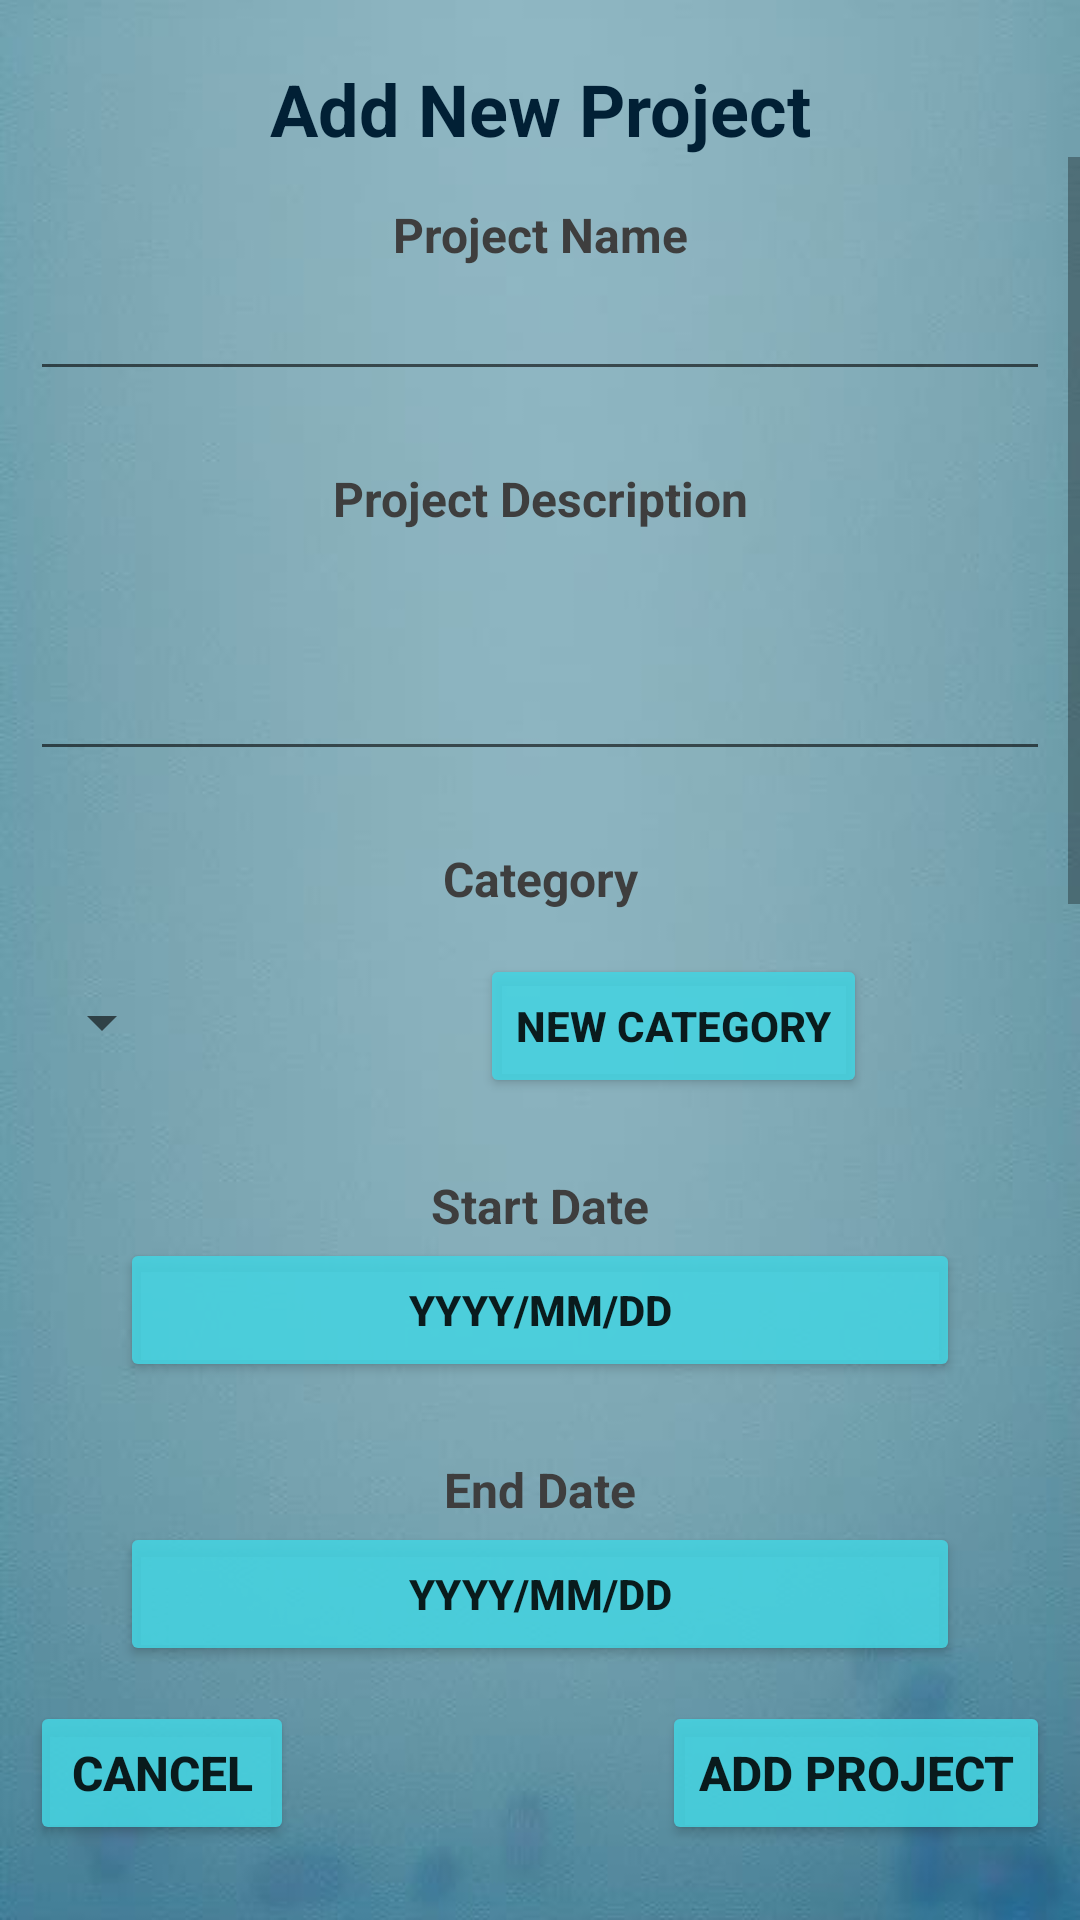

Write the Android layout XML for this screen, with the resource values it uses.
<!-- AndroidManifest.xml: application theme Theme.GoTime_Final -->
<!-- res/layout/create_project.xml -->
<?xml version="1.0" encoding="utf-8"?>
<androidx.constraintlayout.widget.ConstraintLayout xmlns:android="http://schemas.android.com/apk/res/android"
    xmlns:app="http://schemas.android.com/apk/res-auto"
    xmlns:tools="http://schemas.android.com/tools"
    android:layout_width="match_parent"
    android:layout_height="match_parent"
    android:background="@drawable/background">

    <TextView
        android:id="@+id/txtHeading"
        android:layout_width="wrap_content"
        android:layout_height="wrap_content"
        android:layout_marginTop="20dp"
        android:text="Add New Project"
        android:textColor="#012035"
        android:textSize="24sp"
        android:textStyle="bold"
        app:layout_constraintEnd_toEndOf="parent"
        app:layout_constraintStart_toStartOf="parent"
        app:layout_constraintTop_toTopOf="parent" />

    <ScrollView
        android:layout_width="0dp"
        android:layout_height="0dp"
        app:layout_constraintBottom_toTopOf="@+id/btnAddProject"
        app:layout_constraintEnd_toEndOf="parent"
        app:layout_constraintStart_toStartOf="parent"
        app:layout_constraintTop_toBottomOf="@+id/txtHeading">

        <LinearLayout
            android:layout_width="match_parent"
            android:layout_height="wrap_content"
            android:orientation="vertical" >

            <TextView
                android:id="@+id/tvProjectName"
                android:layout_width="match_parent"
                android:layout_height="wrap_content"
                android:layout_marginTop="15dp"
                android:text="Project Name"
                android:textAlignment="center"
                android:textColor="#3E3E3E"
                android:textSize="16sp"
                android:textStyle="bold" />

            <EditText
                android:id="@+id/edtProjectName"
                android:layout_width="match_parent"
                android:layout_height="wrap_content"
                android:layout_marginStart="10dp"
                android:layout_marginEnd="10dp"
                android:autofillHints="Project Name"
                android:ems="10"
                android:inputType="text" />

            <TextView
                android:id="@+id/tvProjectDescription"
                android:layout_width="match_parent"
                android:layout_height="wrap_content"
                android:layout_marginTop="25dp"
                android:text="Project Description"
                android:textAlignment="center"
                android:textColor="#3E3E3E"
                android:textSize="16sp"
                android:textStyle="bold" />

            <EditText
                android:id="@+id/edtProjectDescription"
                android:layout_width="match_parent"
                android:layout_height="80dp"
                android:layout_marginStart="10dp"
                android:layout_marginEnd="10dp"
                android:autofillHints="Project Description"
                android:ems="10"
                android:inputType="textMultiLine" />

            <TextView
                android:id="@+id/tvCategories"
                android:layout_width="match_parent"
                android:layout_height="wrap_content"
                android:layout_marginTop="25dp"
                android:text="Category"
                android:textAlignment="center"
                android:textColor="#3E3E3E"
                android:textSize="16sp"
                android:textStyle="bold" />

            <Spinner
                android:id="@+id/spnCategories"
                android:layout_width="wrap_content"
                android:layout_height="wrap_content"
                android:layout_marginStart="10dp"
                android:layout_marginTop="25dp"/>

            <Button
                android:id="@+id/btnAddCategory"
                android:layout_width="wrap_content"
                android:layout_height="wrap_content"
                android:backgroundTint="#DF45D3E1"
                android:text="New Category"
                android:textSize="14sp"
                android:textStyle="bold"
                android:layout_marginStart="160dp"
                android:layout_marginTop="-35dp"/>

            <TextView
                android:id="@+id/tvStartDate"
                android:layout_width="match_parent"
                android:layout_height="wrap_content"
                android:layout_marginTop="25dp"
                android:text="Start Date"
                android:textAlignment="center"
                android:textColor="#3E3E3E"
                android:textSize="16sp"
                android:textStyle="bold" />

            <Button
                android:id="@+id/edtStartDate"
                android:layout_width="match_parent"
                android:layout_height="wrap_content"
                android:layout_marginStart="40dp"
                android:layout_marginTop="0dp"
                android:layout_marginEnd="40dp"
                android:backgroundTint="#DF45D3E1"
                android:text="yyyy/mm/dd"
                android:textStyle="bold" />

            <TextView
                android:id="@+id/tvEndDate"
                android:layout_width="match_parent"
                android:layout_height="wrap_content"
                android:layout_marginTop="25dp"
                android:text="End Date"
                android:textAlignment="center"
                android:textColor="#3E3E3E"
                android:textSize="16sp"
                android:textStyle="bold" />

            <Button
                android:id="@+id/edtEndDate"
                android:layout_width="match_parent"
                android:layout_height="wrap_content"
                android:layout_marginStart="40dp"
                android:layout_marginEnd="40dp"
                android:backgroundTint="#DF45D3E1"
                android:text="yyyy/mm/dd"
                android:textStyle="bold" />

            <TextView
                android:id="@+id/tvMinHours"
                android:layout_width="match_parent"
                android:layout_height="wrap_content"
                android:layout_marginTop="25dp"
                android:text="Min. Hours Per Day"
                android:textAlignment="center"
                android:textColor="#3E3E3E"
                android:textSize="16sp"
                android:textStyle="bold" />

            <TextView
                android:id="@+id/tvMin"
                android:layout_width="match_parent"
                android:layout_height="30dp"
                android:text="2"
                android:textAlignment="center"
                android:textColor="#3E3E3E"
                android:textSize="20sp" />

            <SeekBar
                android:id="@+id/sbMin"
                android:layout_width="match_parent"
                android:layout_height="30dp"
                android:backgroundTint="#CA5656"
                android:max="10"
                android:min="1"
                android:progress="2" />

            <TextView
                android:id="@+id/tvMaxHours"
                android:layout_width="match_parent"
                android:layout_height="wrap_content"
                android:layout_marginTop="25dp"
                android:text="Max. Hours Per Day"
                android:textAlignment="center"
                android:textColor="#3E3E3E"
                android:textSize="16sp"
                android:textStyle="bold" />

            <TextView
                android:id="@+id/tvMax"
                android:layout_width="match_parent"
                android:layout_height="30dp"
                android:text="5"
                android:textAlignment="center"
                android:textColor="#3E3E3E"
                android:textSize="20sp" />

            <SeekBar
                android:id="@+id/sbMax"
                android:layout_width="match_parent"
                android:layout_height="30dp"
                android:max="15"
                android:min="1"
                android:progress="5" />

            <TextView
                android:id="@+id/tvAddImage"
                android:layout_width="match_parent"
                android:layout_height="wrap_content"
                android:layout_marginTop="25dp"
                android:text="Add Image"
                android:textAlignment="center"
                android:textColor="#3E3E3E"
                android:textSize="16sp"
                android:textStyle="bold" />

            <ImageView
                android:id="@+id/ImgProject"
                android:layout_width="match_parent"
                android:layout_height="300dp"
                app:srcCompat="@android:drawable/ic_menu_gallery"
                tools:srcCompat="@android:drawable/ic_menu_gallery" />

            <Button
                android:id="@+id/btnAddImg"
                android:layout_width="match_parent"
                android:layout_height="300dp"
                android:layout_marginTop="-300dp"
                android:background="?android:attr/selectableItemBackground"
                android:textColor="#000000"
                android:textSize="24sp" />

        </LinearLayout>
    </ScrollView>

    <Button
        android:id="@+id/btnAddProject"
        android:layout_width="wrap_content"
        android:layout_height="wrap_content"
        android:layout_marginEnd="10dp"
        android:backgroundTint="#DF45D3E1"
        android:text="Add Project"
        android:textSize="16sp"
        android:textStyle="bold"
        app:layout_constraintBottom_toBottomOf="@+id/btnCancel"
        app:layout_constraintEnd_toEndOf="parent"
        app:layout_constraintTop_toTopOf="@+id/btnCancel" />

    <Button
        android:id="@+id/btnCancel"
        android:layout_width="wrap_content"
        android:layout_height="wrap_content"
        android:layout_marginStart="10dp"
        android:layout_marginBottom="25dp"
        android:backgroundTint="#DF45D3E1"
        android:text="Cancel"
        android:textSize="16sp"
        android:textStyle="bold"
        app:layout_constraintBottom_toBottomOf="parent"
        app:layout_constraintStart_toStartOf="parent" />

</androidx.constraintlayout.widget.ConstraintLayout>
<!-- resources referenced by this layout -->
<resources>
  <!-- drawable background: jpg bitmap (drawable, 9384 bytes) -->
  <style name="Theme.GoTime_Final" parent="Theme.MaterialComponents.DayNight.DarkActionBar">
          
          <item name="colorPrimary">@color/purple_500</item>
          <item name="colorPrimaryVariant">@color/purple_700</item>
          <item name="colorOnPrimary">@color/white</item>
          
          <item name="colorSecondary">@color/teal_200</item>
          <item name="colorSecondaryVariant">@color/teal_700</item>
          <item name="colorOnSecondary">@color/black</item>
          
          <item name="android:statusBarColor">?attr/colorPrimaryVariant</item>
          
      </style>
  <!-- not gathered from this repository: default colours our renderer supplied (Android Studio template values) -->
  <color name="purple_500">#FF6200EE</color>
  <color name="purple_700">#FF3700B3</color>
  <color name="teal_200">#FF03DAC5</color>
  <color name="teal_700">#FF018786</color>
  <color name="black">#FF000000</color>
  <color name="white">#FFFFFFFF</color>
</resources>
